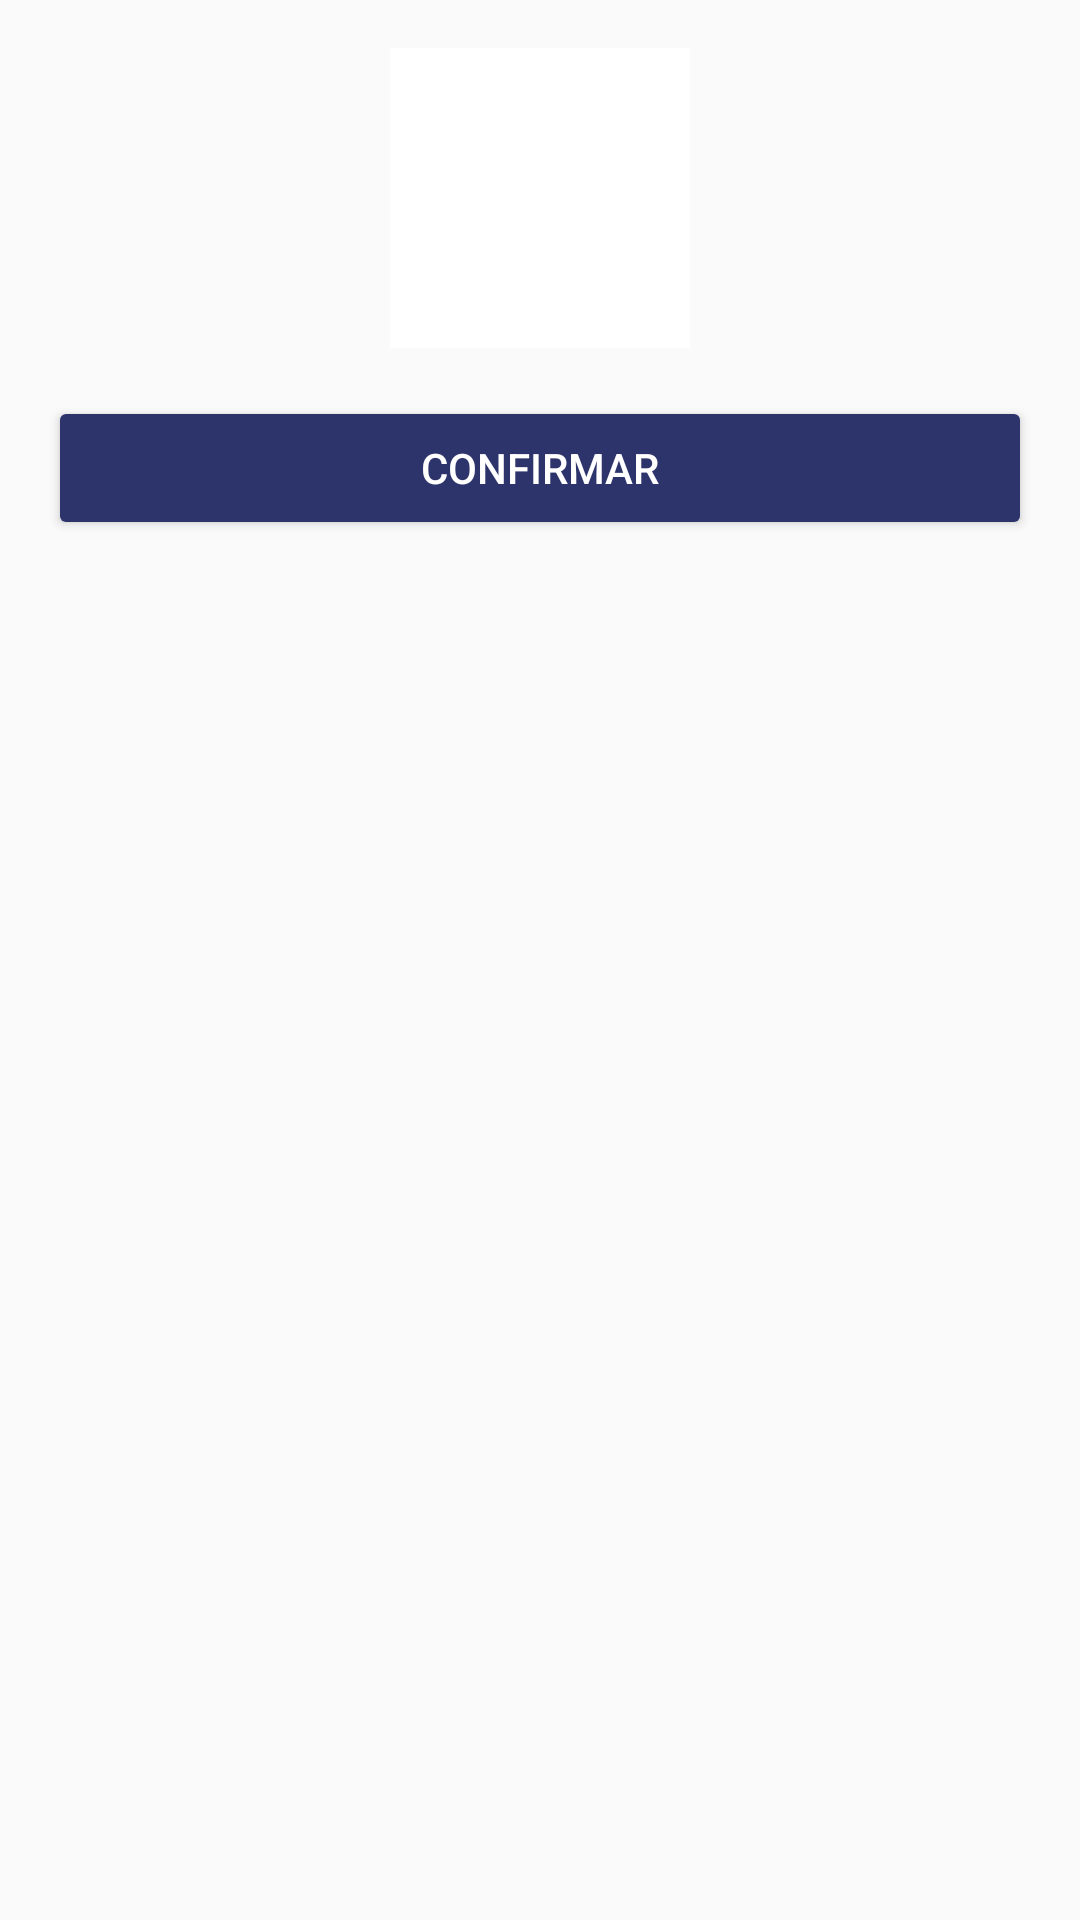

Produce the Android XML layout that renders to this screen, including the resource entries it uses.
<!-- AndroidManifest.xml: application theme Theme.PersonalHabits -->
<!-- res/layout/dialog_color_picker.xml -->
<?xml version="1.0" encoding="utf-8"?>
<LinearLayout xmlns:android="http://schemas.android.com/apk/res/android"
    android:orientation="vertical"
    android:padding="16dp"
    android:layout_width="match_parent"
    android:layout_height="match_parent">

    <View
        android:id="@+id/colorPreviewDialog"
        android:layout_width="100dp"
        android:layout_height="100dp"
        android:layout_gravity="center"
        android:background="#FFFFFF"/>

    <androidx.recyclerview.widget.RecyclerView
        android:id="@+id/colorRecyclerView"
        android:layout_width="wrap_content"
        android:layout_height="wrap_content"
        android:layout_marginTop="16dp"/>

    <Button
        android:id="@+id/confirmButton"
        android:layout_width="match_parent"
        android:layout_height="wrap_content"
        android:backgroundTint="@color/mediumPurple"
        android:textColor="@color/white"
        android:text="Confirmar"/>

</LinearLayout>
<!-- resources referenced by this layout -->
<resources>
  <color name="mediumPurple">#2D336B</color>
  <color name="white">#FFFFFFFF</color>
  <style name="Theme.PersonalHabits" parent="Base.Theme.PersonalHabits" />
  <style name="Base.Theme.PersonalHabits" parent="Theme.AppCompat.DayNight.NoActionBar">
          
          
      </style>
</resources>
